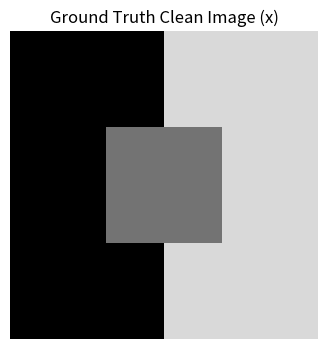
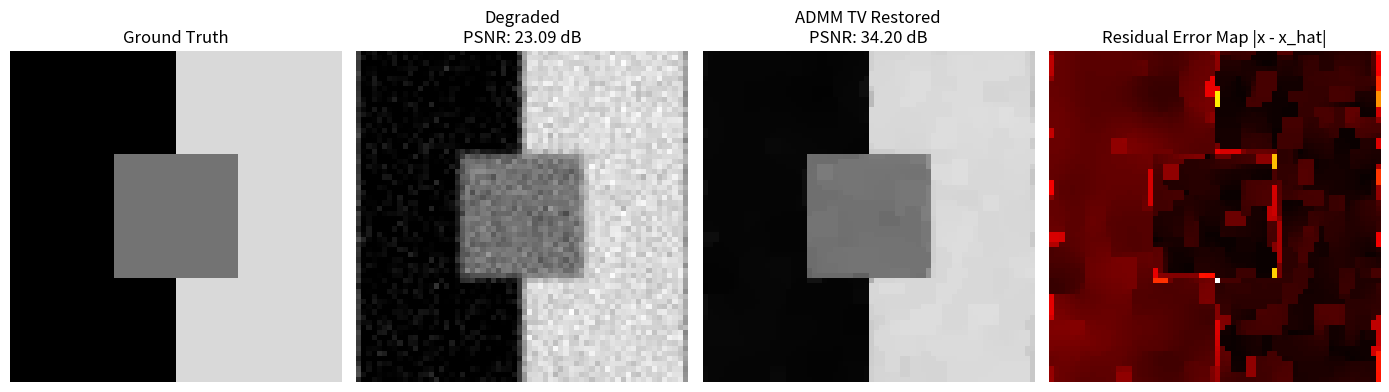
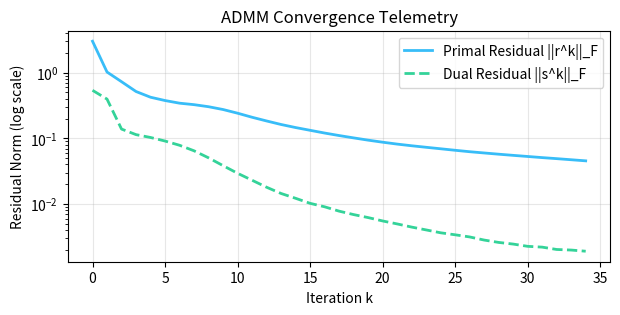

Source code (Python) for these figures, in order:
import numpy as np
import matplotlib.pyplot as plt

print(f"NumPy Version: {np.__version__}")

np.random.seed(42)
H, W = 64, 64
clean = np.zeros((H, W), dtype=float)
clean[:, W // 2 :] = 0.85
clean[20:44, 20:44] = 0.45

def compute_tv(img):
    dx = np.roll(img, -1, axis=1) - img
    dy = np.roll(img, -1, axis=0) - img
    return float(np.sum(np.sqrt(dx**2 + dy**2)))

print(f"Clean Image TV: {compute_tv(clean):.2f}")
plt.figure(figsize=(4, 4))
plt.imshow(clean, cmap='gray', vmin=0, vmax=1)
plt.title("Ground Truth Clean Image (x)")
plt.axis('off')
plt.show()

k_size = 3
kernel = np.array([[1/16, 2/16, 1/16], [2/16, 4/16, 2/16], [1/16, 2/16, 1/16]], dtype=float)
psf_padded = np.zeros((H, W), dtype=float)
psf_padded[:k_size, :k_size] = kernel
psf_zero_phase = np.roll(np.roll(psf_padded, -(k_size // 2), axis=0), -(k_size // 2), axis=1)
otf_A = np.fft.fft2(psf_zero_phase)

blurred = np.real(np.fft.ifft2(np.fft.fft2(clean) * otf_A))
noise_sigma = 0.05
noise = np.random.normal(0.0, noise_sigma, size=clean.shape)
degraded = np.clip(blurred + noise, 0.0, 1.0)

def compute_psnr(ref, tgt):
    mse = np.mean((ref - tgt)**2)
    return 20.0 * np.log10(1.0 / np.sqrt(max(1e-12, mse)))

print(f"Degraded PSNR: {compute_psnr(clean, degraded):.2f} dB")
print(f"Degraded TV: {compute_tv(degraded):.2f}")

def soft_threshold(v, tau):
    return np.sign(v) * np.maximum(np.abs(v) - tau, 0.0)

# Periodic difference operators
dx = np.zeros((H, W), dtype=float); dx[0, 0] = -1.0; dx[0, W - 1] = 1.0
dy = np.zeros((H, W), dtype=float); dy[0, 0] = -1.0; dy[H - 1, 0] = 1.0
otf_Dx = np.fft.fft2(dx)
otf_Dy = np.fft.fft2(dy)

lam = 0.015
rho = 0.15
max_iter = 35

denom = np.abs(otf_A)**2 + rho * (np.abs(otf_Dx)**2 + np.abs(otf_Dy)**2)
x = np.copy(degraded)
zx = np.zeros((H, W), dtype=float)
zy = np.zeros((H, W), dtype=float)
ux = np.zeros((H, W), dtype=float)
uy = np.zeros((H, W), dtype=float)

primal_res = []
dual_res = []

for it in range(max_iter):
    prev_zx = np.copy(zx)
    prev_zy = np.copy(zy)
    
    # x-update via 2D FFT
    num = np.conj(otf_A) * np.fft.fft2(degraded) + rho * (
        np.conj(otf_Dx) * np.fft.fft2(zx - ux) + np.conj(otf_Dy) * np.fft.fft2(zy - uy)
    )
    x = np.clip(np.real(np.fft.ifft2(num / (denom + 1e-12))), 0.0, 1.0)
    
    # Gradient
    gx = np.roll(x, -1, axis=1) - x
    gy = np.roll(x, -1, axis=0) - x
    
    # z-update via proximal shrinkage
    tau = lam / rho
    zx = soft_threshold(gx + ux, tau)
    zy = soft_threshold(gy + uy, tau)
    
    # u-update
    ux += gx - zx
    uy += gy - zy
    
    r_norm = float(np.sqrt(np.sum((gx - zx)**2 + (gy - zy)**2)))
    s_norm = float(rho * np.sqrt(np.sum((zx - prev_zx)**2 + (zy - prev_zy)**2)))
    primal_res.append(r_norm)
    dual_res.append(s_norm)

psnr_rest = compute_psnr(clean, x)
print(f"Final Restored PSNR: {psnr_rest:.2f} dB (Gain: +{psnr_rest - compute_psnr(clean, degraded):.2f} dB)")
print(f"Restored TV: {compute_tv(x):.2f}")

fig, axes = plt.subplots(1, 4, figsize=(14, 4))
axes[0].imshow(clean, cmap='gray', vmin=0, vmax=1)
axes[0].set_title("Ground Truth")
axes[0].axis('off')

axes[1].imshow(degraded, cmap='gray', vmin=0, vmax=1)
axes[1].set_title(f"Degraded\nPSNR: {compute_psnr(clean, degraded):.2f} dB")
axes[1].axis('off')

axes[2].imshow(x, cmap='gray', vmin=0, vmax=1)
axes[2].set_title(f"ADMM TV Restored\nPSNR: {psnr_rest:.2f} dB")
axes[2].axis('off')

axes[3].imshow(np.abs(clean - x), cmap='hot')
axes[3].set_title("Residual Error Map |x - x_hat|")
axes[3].axis('off')

plt.tight_layout()
plt.show()

# Residual convergence plot
plt.figure(figsize=(7, 3))
plt.plot(primal_res, label=r'Primal Residual ||r^k||_F', color='#38bdf8', lw=2)
plt.plot(dual_res, label=r'Dual Residual ||s^k||_F', color='#34d399', lw=2, ls='--')
plt.yscale('log')
plt.xlabel("Iteration k")
plt.ylabel("Residual Norm (log scale)")
plt.title("ADMM Convergence Telemetry")
plt.grid(True, alpha=0.3)
plt.legend()
plt.show()
